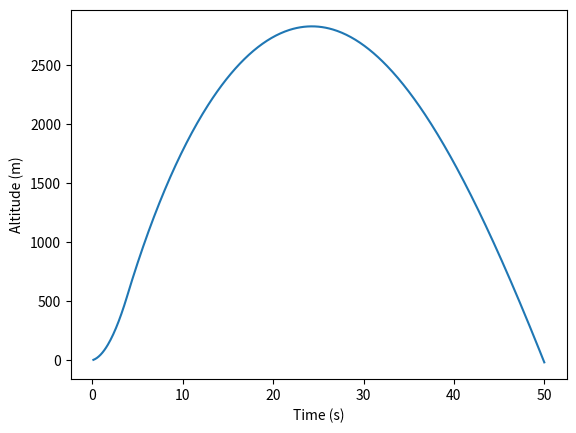

Write the Python code that produced this figure.
import numpy as np
import matplotlib.pyplot as plt

class Rocket:
    def __init__(self, mass, max_thrust, burn_time, drag_coefficient, cross_sec_area):
        self.mass = mass
        self.max_thrust = max_thrust
        self.burn_time = burn_time
        self.drag_coefficient = drag_coefficient
        self.cross_sec_area = cross_sec_area

class Environment:
    def __init__(self, density_sea_level, atmospheric_scale_height, g):
        self.density_sea_level = density_sea_level
        self.atmospheric_scale_height = atmospheric_scale_height
        self.g = g

class FlightState:
    def __init__(self, velocity, altitude, time):
        self.velocity = velocity
        self.altitude = altitude
        self.time = time
        self.acceleration = 0
        self.thrust = 0
        self.drag = 0
        self.density = 0
        self.time_list = []
        self.altitude_list = []

    def update_velocity(self, acceleration, dt):
        self.velocity = self.velocity + acceleration * dt

    def update_altitude(self, dt):
        self.altitude = self.altitude + self.velocity * dt


def calculate_thrust(time, burn_time, max_thrust):
    """Calculates the thrust of the flight simulation."""
    if time < burn_time:
        thrust = max_thrust
    else:
        thrust = 0
    return thrust

def calculate_density(density_sea_level, altitude, atmospheric_scale_height):
    """Calculates the density of the flight simulation."""
    density = density_sea_level * np.exp(-altitude / atmospheric_scale_height)
    return density

def calculate_drag(drag_coefficient, density, velocity, cross_sec_area):
    """Calculates the drag of the flight simulation."""
    drag = drag_coefficient * density * velocity ** 2 / 2 * cross_sec_area
    if velocity > 0:
        drag = -drag
    else:
        drag = +drag
    return drag

def calculate_acceleration(thrust, drag, mass, g):
    """Calculates the acceleration of the flight simulation."""
    acceleration = (thrust + drag + mass * g) / mass
    return acceleration

def simulate_flight(rocket, environment, state, dt):
    while state.altitude >= 0:
        state.thrust = calculate_thrust(state.time, rocket.burn_time, rocket.max_thrust)
        state.density = calculate_density(environment.density_sea_level, state.altitude, environment.atmospheric_scale_height)
        state.drag = calculate_drag(rocket.drag_coefficient, state.density, state.velocity, rocket.cross_sec_area)
        state.acceleration = calculate_acceleration(state.thrust, state.drag, rocket.mass, environment.g)
        state.update_velocity(state.acceleration, dt)
        state.update_altitude(dt)
        state.time = state.time + dt
        state.altitude_list.append(state.altitude)
        state.time_list.append(state.time)

def plot_results(time_list, altitude_list):
    """Plots the results of the flight simulation."""
    plt.plot(time_list, altitude_list)
    plt.xlabel("Time (s)")
    plt.ylabel("Altitude (m)")
    plt.show()

def main():
    """Runs the flight simulation loop."""
    rocket = Rocket(mass=34, max_thrust=2500, burn_time=3.9, drag_coefficient=0.5, cross_sec_area=0.0193)
    environment = Environment(density_sea_level=1.225, atmospheric_scale_height=8500, g=-9.81)
    state = FlightState(velocity=20, altitude=0, time=0)
    dt = 0.1
    simulate_flight(rocket, environment, state, dt)
    plot_results(state.time_list, state.altitude_list)

if __name__ == "__main__":
    main()
